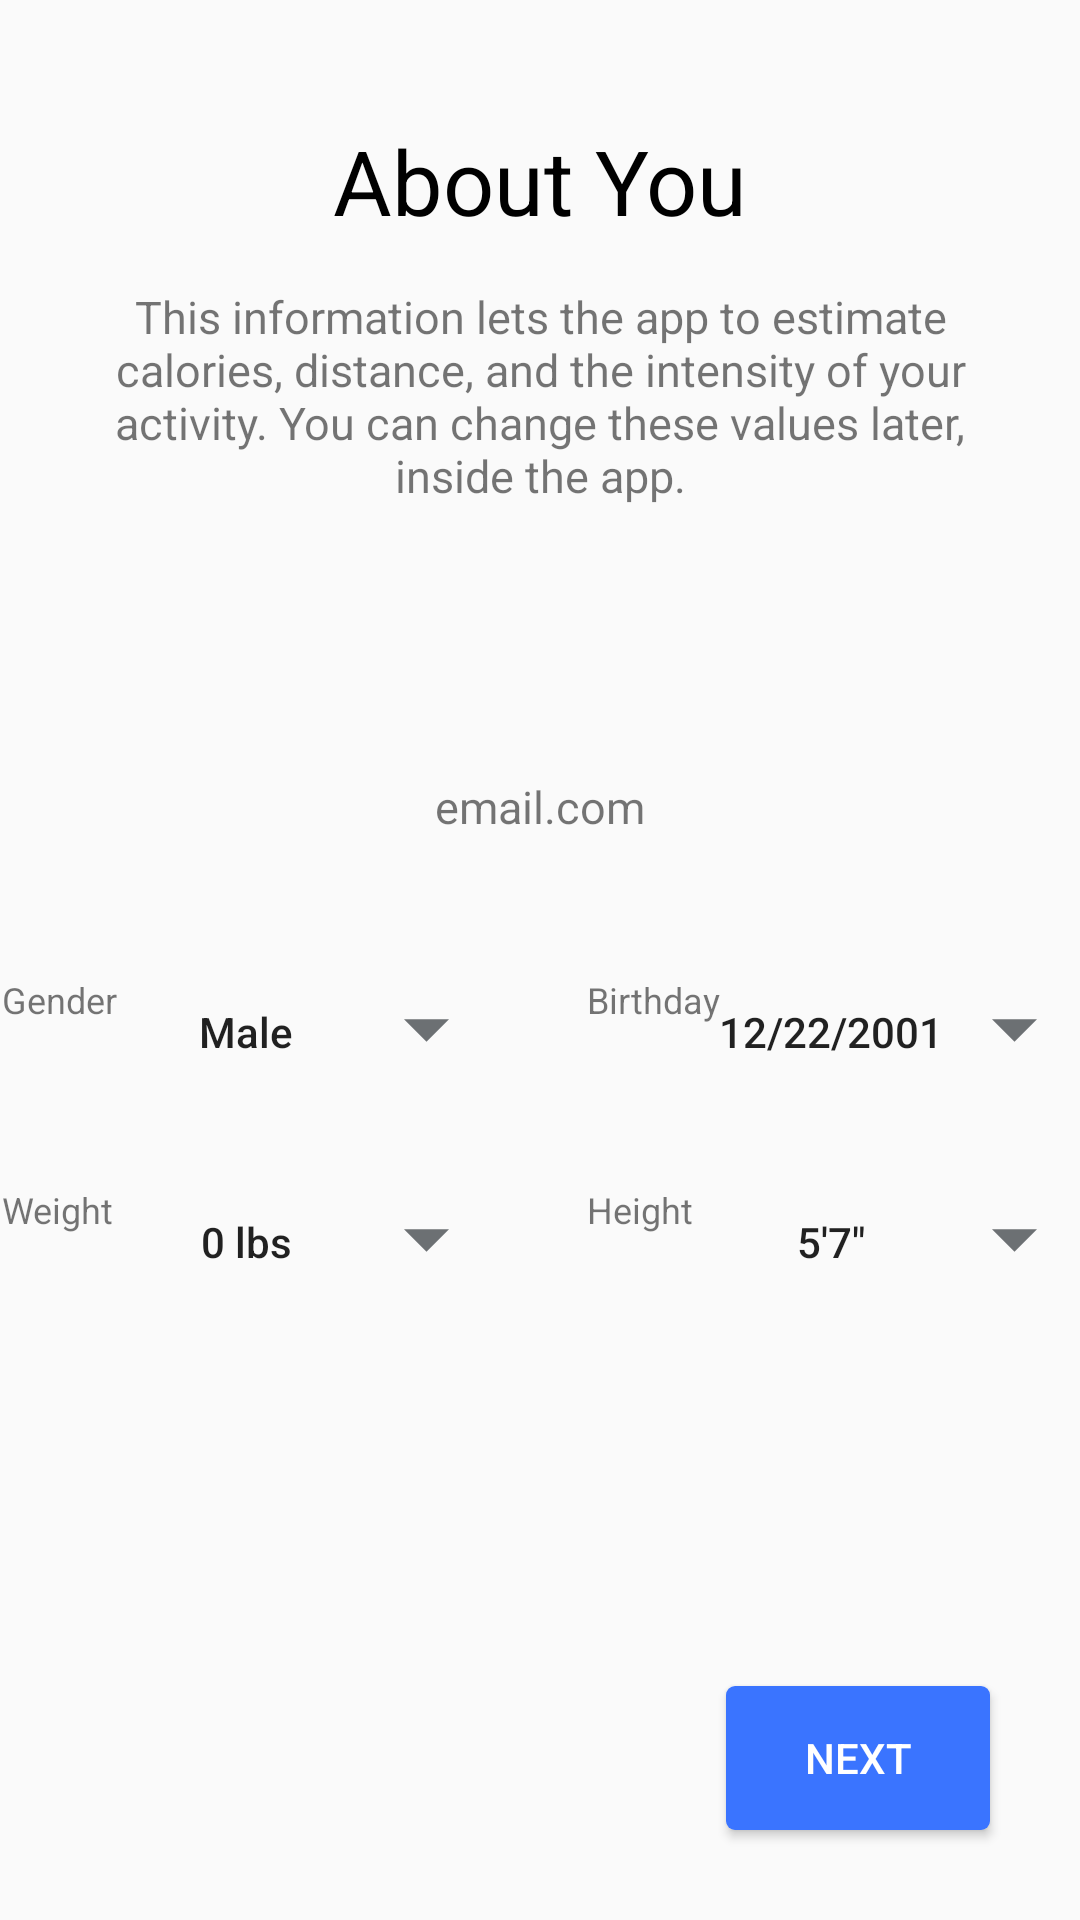

Layout XML and referenced resources for this Android screen:
<!-- AndroidManifest.xml: application theme AppTheme -->
<!-- res/layout/fragment_weight_height.xml -->
<LinearLayout xmlns:android="http://schemas.android.com/apk/res/android"
    xmlns:tools="http://schemas.android.com/tools"
    android:layout_width="match_parent"
    android:layout_height="match_parent"
    tools:context="buffer_activity.WeightHeightFragment"
    android:orientation="vertical">

    <TextView

        android:layout_width="match_parent"
        android:layout_height="wrap_content"
        android:gravity="center"
        android:text="About You"
        android:textSize="30dp"
        android:textColor="@color/black"
        android:layout_marginTop="40dp" />


    <TextView
        android:layout_width="match_parent"
        android:layout_height="wrap_content"
        android:text="@string/AboutYouInfo"
        android:textSize="15dp"
        android:gravity="center"
        android:paddingHorizontal="20dp"
        android:layout_marginBottom="15dp"
        android:layout_marginTop="15dp"/>

    <ImageView
        android:layout_width="55dp"
        android:layout_height="55dp"
        android:id="@+id/G_profile_pic"
        android:src="@drawable/profile_pic"
        android:layout_gravity="center"
        android:layout_marginTop="10dp"/>
    <TextView
        android:id="@+id/G_profile_email"
        android:layout_margin="10dp"
        android:layout_width="match_parent"
        android:layout_height="wrap_content"
        android:text="email.com"
        android:textSize="15dp"
        android:gravity="center"/>

    <GridLayout
        android:id="@+id/grid"
        android:layout_width="391dp"
        android:layout_height="149dp"
        android:layout_gravity="center"
        android:layout_margin="20dp"
        android:alignmentMode="alignMargins">
        

        <TextView
            android:layout_width="55dp"
            android:layout_height="17dp"
            android:layout_row="0"
            android:layout_column="0"
            android:layout_gravity="top"
            android:layout_margin="16dp"
            android:text="Gender"
            android:textSize="12dp" />

        <Button
            android:layout_width="175dp"
            android:layout_height="50dp"
            android:layout_row="0"
            android:layout_column="0"
            android:layout_margin="10dp"
            android:background="@drawable/custom_button"
            android:elevation="0dp"
            android:text="Male"
            android:textAllCaps="false" />

        <ImageView
            android:layout_width="15dp"
            android:layout_height="15dp"
            android:layout_row="0"
            android:layout_column="0"
            android:layout_gravity="right"
            android:layout_marginTop="27dp"
            android:layout_marginRight="30dp"
            android:src="@drawable/ic_down_arrow" />
        

        <TextView
            android:layout_width="55dp"
            android:layout_height="17dp"
            android:layout_row="0"
            android:layout_column="1"
            android:layout_gravity="top"
            android:layout_margin="16dp"
            android:text="Birthday"
            android:textSize="12dp" />

        <Button
            android:layout_width="175dp"
            android:layout_height="50dp"
            android:layout_row="0"
            android:layout_column="1"
            android:layout_margin="10dp"
            android:background="@drawable/custom_button"
            android:elevation="0dp"
            android:text="12/22/2001"
            android:textAllCaps="false" />

        <ImageView
            android:layout_width="15dp"
            android:layout_height="15dp"
            android:layout_row="0"
            android:layout_column="1"
            android:layout_gravity="right"
            android:layout_marginTop="27dp"
            android:layout_marginRight="30dp"
            android:src="@drawable/ic_down_arrow" />
        

        <TextView
            android:layout_width="55dp"
            android:layout_height="17dp"
            android:layout_row="1"
            android:layout_column="0"
            android:layout_gravity="top"
            android:layout_margin="16dp"
            android:text="Weight"
            android:textSize="12dp" />

        <Button
            android:id="@+id/Sweight_button"
            android:layout_width="175dp"
            android:layout_height="50dp"
            android:layout_row="1"
            android:layout_column="0"
            android:layout_margin="10dp"
            android:background="@drawable/custom_button"
            android:elevation="0dp"
            android:text="0 lbs"
            android:textAllCaps="false" />

        <ImageView
            android:layout_width="15dp"
            android:layout_height="15dp"
            android:layout_row="1"
            android:layout_column="0"
            android:layout_gravity="right"
            android:layout_marginTop="27dp"
            android:layout_marginRight="30dp"
            android:src="@drawable/ic_down_arrow" />
        
        <TextView
            android:layout_width="55dp"
            android:layout_height="17dp"
            android:layout_row="1"
            android:layout_column="1"
            android:layout_gravity="top"
            android:layout_margin="16dp"
            android:text="Height"
            android:textSize="12dp" />

        <Button
            android:id="@+id/Sheight_button"
            android:layout_width="175dp"
            android:layout_height="50dp"
            android:layout_row="1"
            android:layout_column="1"
            android:layout_margin="10dp"
            android:background="@drawable/custom_button"
            android:elevation="0dp"
            android:text="@string/_5_7"
            android:textAllCaps="false" />

        <ImageView
            android:layout_width="15dp"
            android:layout_height="15dp"
            android:layout_row="1"
            android:layout_column="1"
            android:layout_gravity="right"
            android:layout_marginTop="27dp"
            android:layout_marginRight="30dp"
            android:src="@drawable/ic_down_arrow" />
        
    </GridLayout>
    <RelativeLayout
        android:layout_width="match_parent"
        android:layout_height="match_parent">
        <Button
            android:id="@+id/Snextbutton"
            android:layout_width="wrap_content"
            android:layout_height="wrap_content"
            android:text="Next"
            android:textColor="@color/white"
            android:background="@drawable/button_blue_standard"
            android:layout_alignParentBottom="true"
            android:layout_alignParentRight="true"
            android:paddingHorizontal="20dp"
            android:layout_margin="30dp"/>
    </RelativeLayout>


</LinearLayout>
<!-- resources referenced by this layout -->
<resources>
  <color name="black">#000000</color>
  <color name="white">#FFFFFF	</color>
  <!-- drawable button_blue_standard (drawable) -->
  <?xml version="1.0" encoding="utf-8"?>
  <shape xmlns:android="http://schemas.android.com/apk/res/android">
      <solid android:color="#3A74FF"/>
      <corners android:radius="3dp"/>
  </shape>
  <!-- drawable ic_down_arrow (drawable) -->
  <vector xmlns:android="http://schemas.android.com/apk/res/android"
      android:width="213.333dp"
      android:height="213.333dp"
      android:viewportWidth="213.333"
      android:viewportHeight="213.333">
    <path
        android:fillColor="#6c7073"
        android:pathData="M0,53.333l106.667,106.667l106.666,-106.667z"/>
  </vector>
  <string name="AboutYouInfo">This information lets the app to estimate calories, distance, and the intensity of your activity. You can change these values later, inside the app.</string>
  <string name="_5_7">5\'7\"</string>
  <style name="AppTheme" parent="Theme.AppCompat.Light.NoActionBar">
          
          <item name="colorPrimary">@color/colorPrimary</item>
          <item name="colorPrimaryDark">@color/white</item>
          <item name="colorAccent">@color/colorAccent</item>
  
      </style>
  <color name="colorPrimary">#3A74FF</color>
  <color name="colorAccent">#03DAC5</color>
</resources>
